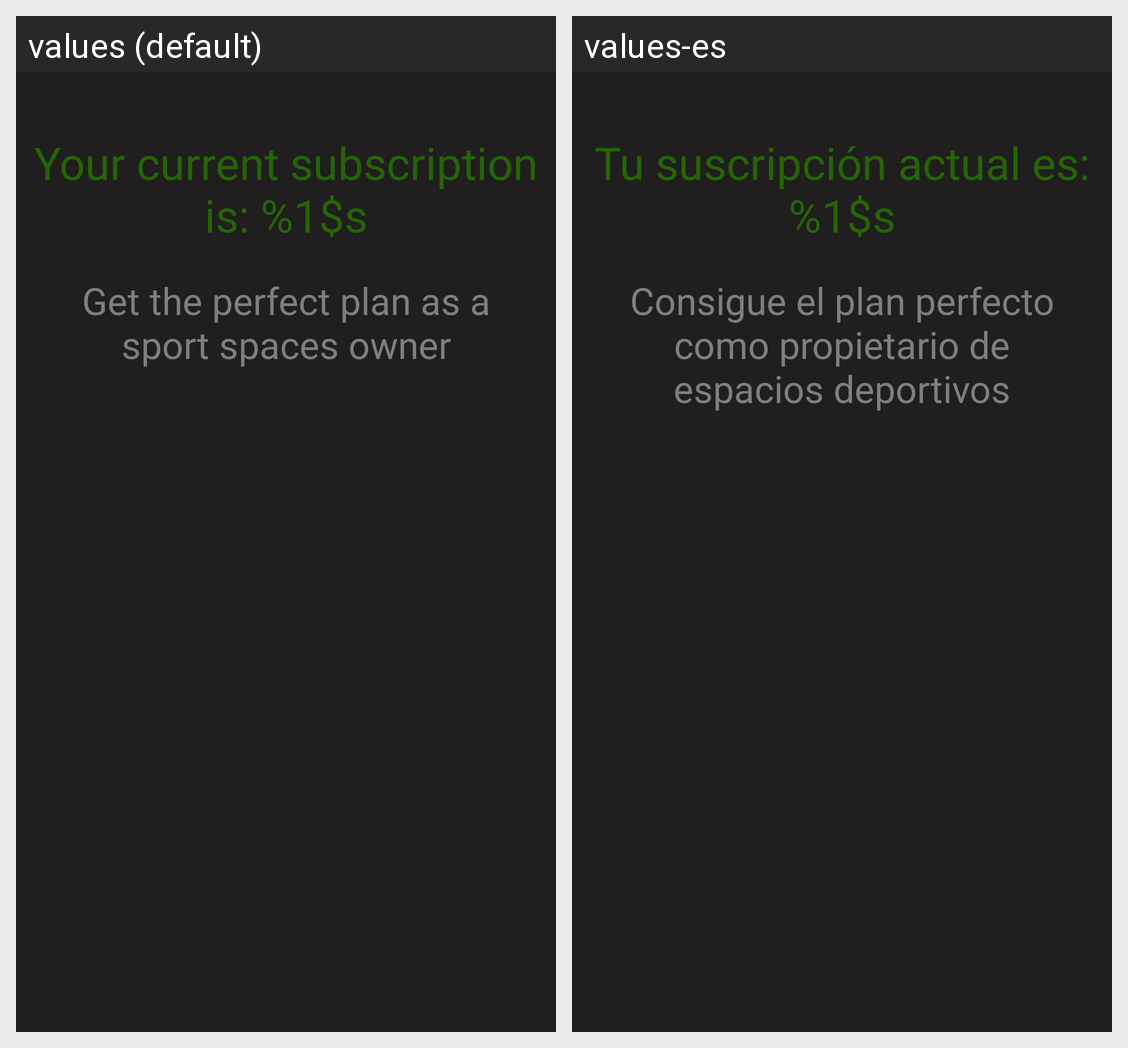

Strings drawn on this Android screen and how each of the app's shown locales translates them:
Android screen res/layout/activity_suscription.xml rendered under 2 locales, left to right: values (default), values-es. Device: Nexus 5 (rendered at 1080×1920; each locale shown at half size, 540×960, under a caption strip naming it); theme Theme.Dtaquito.
Strings drawn on this screen, with the default value and each locale's value (text and hints the layout hard-codes, and strings that could not be matched under every locale, appear in the picture but are not listed):

current_subscription
  values: Your current subscription is: %1$s
  values-es: Tu suscripción actual es: %1$s

subscription_message
  values: Get the perfect plan as a sport spaces owner
  values-es: Consigue el plan perfecto como propietario de espacios deportivos
